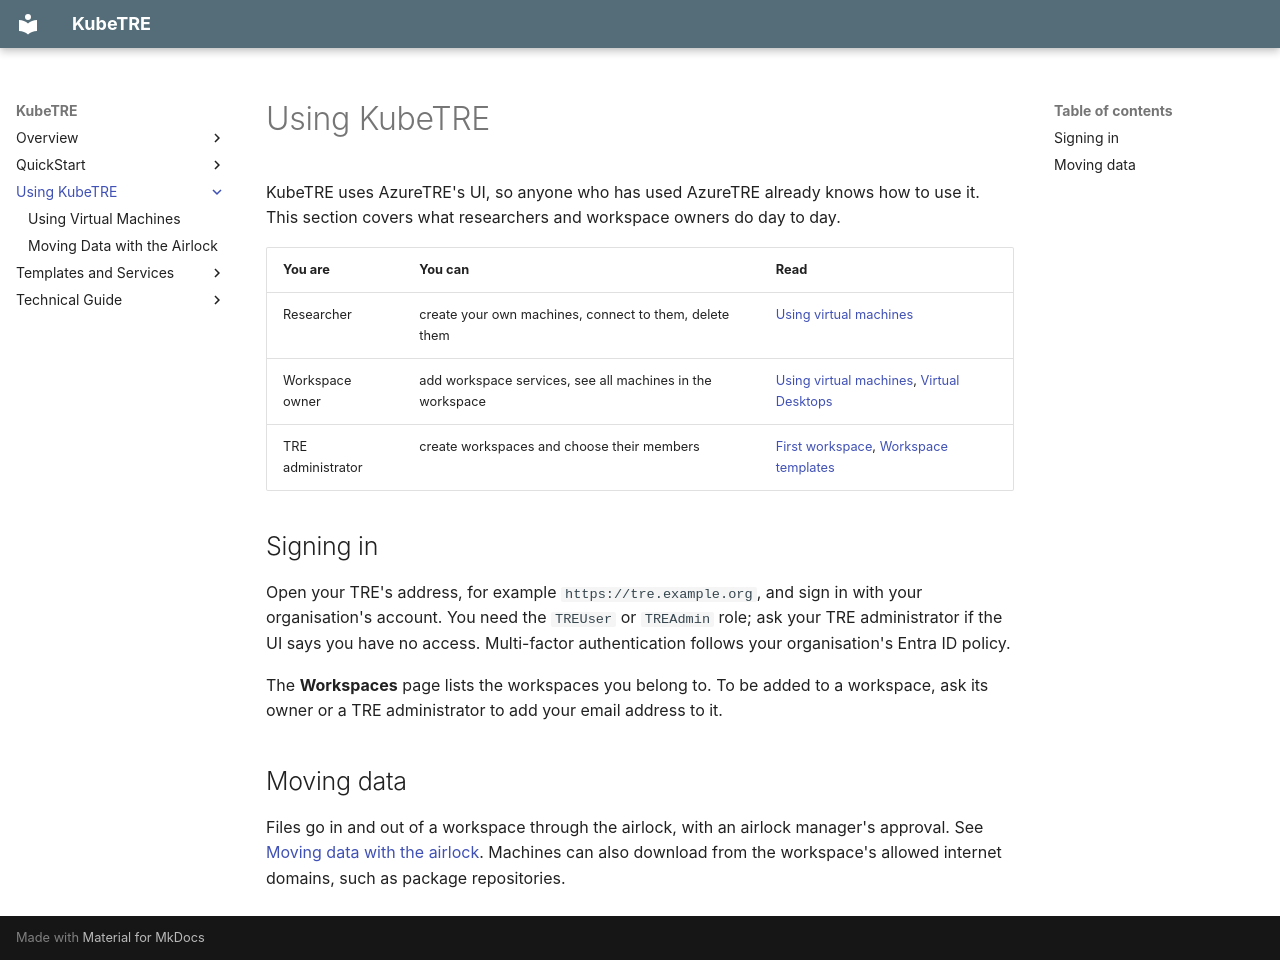

repository: isBioku/kubetre · page: using/index.html · generator: mkdocs

# Using KubeTRE

KubeTRE uses AzureTRE's UI, so anyone who has used AzureTRE already knows how to use it.
This section covers what researchers and workspace owners do day to day.

| You are | You can | Read |
|---|---|---|
| Researcher | create your own machines, connect to them, delete them | [Using virtual machines](vms.md) |
| Workspace owner | add workspace services, see all machines in the workspace | [Using virtual machines](vms.md), [Virtual Desktops](../templates/workspace-services/virtual-desktops.md) |
| TRE administrator | create workspaces and choose their members | [First workspace](../quickstart/first-workspace.md), [Workspace templates](../templates/index.md) |

## Signing in

Open your TRE's address, for example `https://tre.example.org`, and sign in with your
organisation's account. You need the `TREUser` or `TREAdmin` role; ask your TRE administrator
if the UI says you have no access. Multi-factor authentication follows your organisation's
Entra ID policy.

The **Workspaces** page lists the workspaces you belong to. To be added to a workspace, ask
its owner or a TRE administrator to add your email address to it.

## Moving data

Files go in and out of a workspace through the airlock, with an airlock manager's approval.
See [Moving data with the airlock](airlock.md). Machines can also download from the
workspace's allowed internet domains, such as package repositories.
